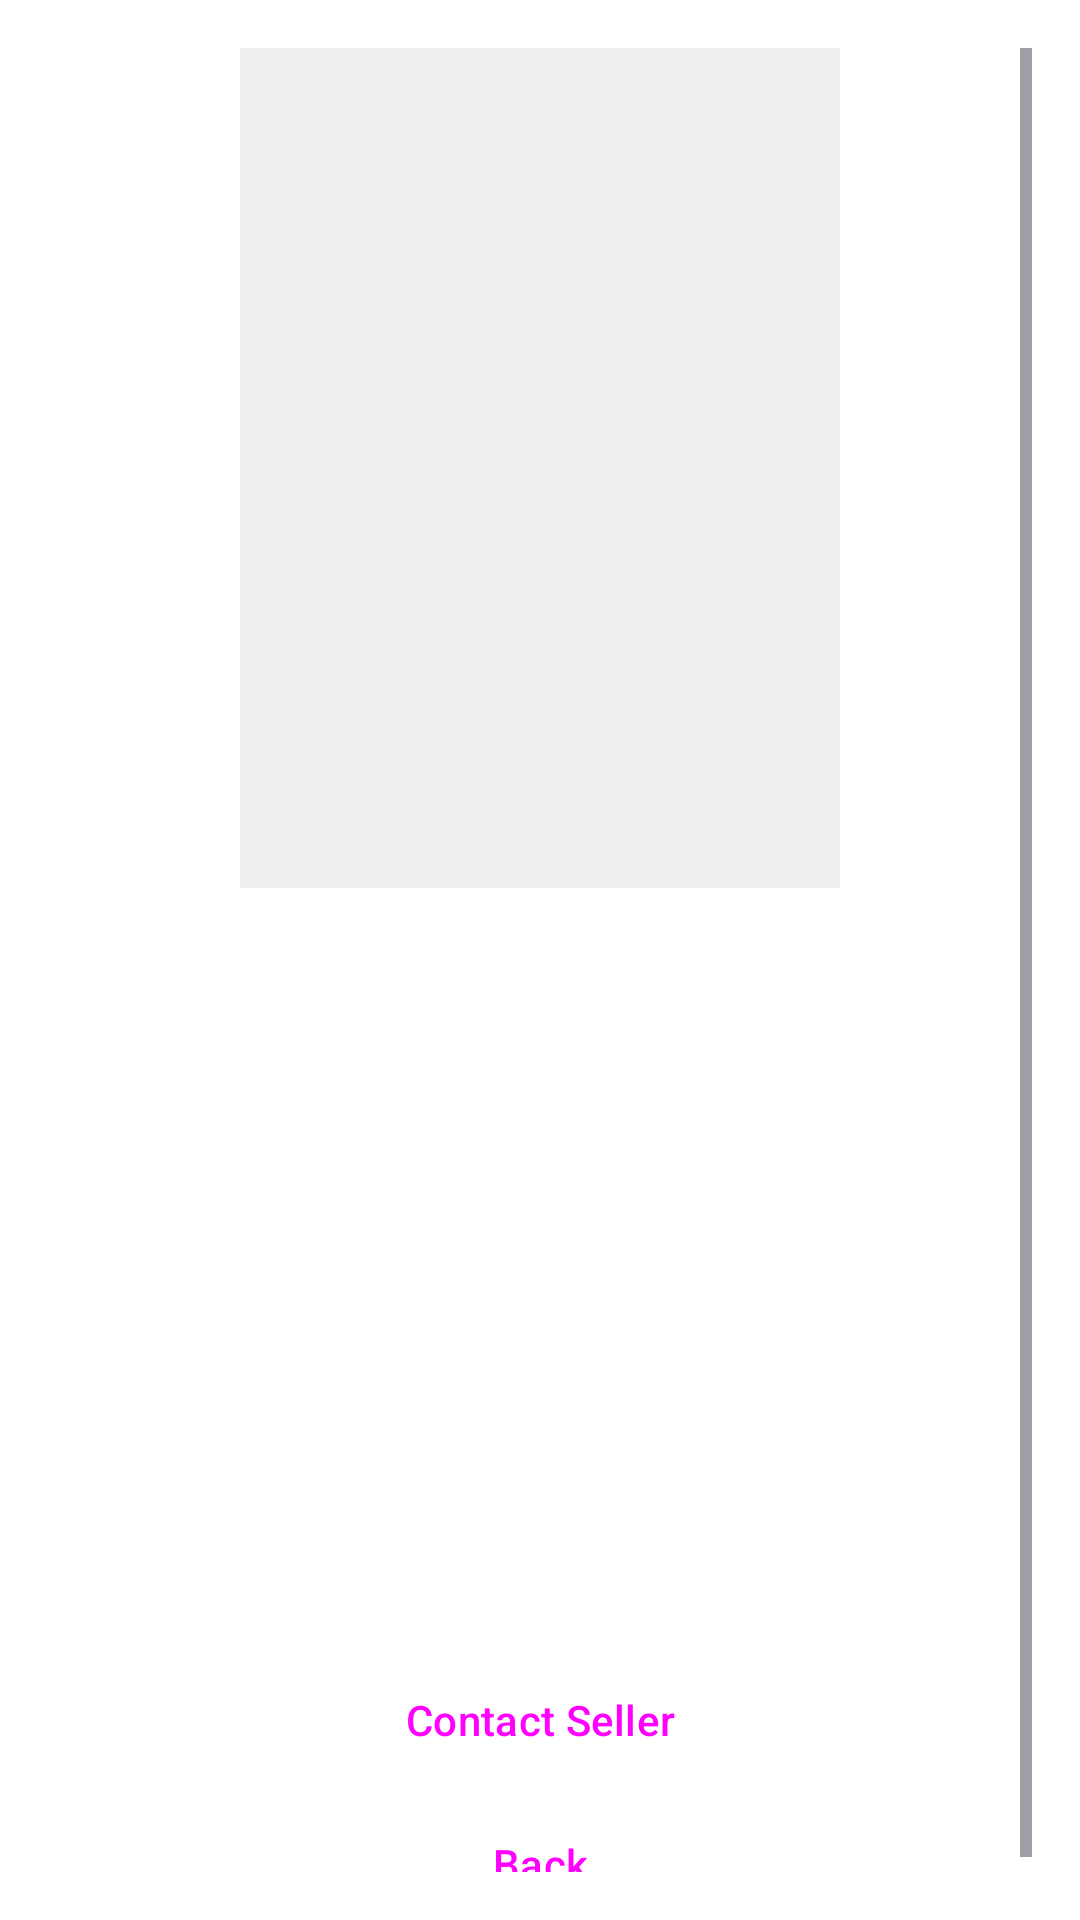

Write the Android layout XML for this screen, with the resource values it uses.
<!-- AndroidManifest.xml: application theme Theme.TextbookMarketplace -->
<!-- res/layout/fragment_book_detail.xml -->
<?xml version="1.0" encoding="utf-8"?>
<ScrollView xmlns:android="http://schemas.android.com/apk/res/android"
    xmlns:app="http://schemas.android.com/apk/res-auto"
    android:layout_width="match_parent"
    android:layout_height="match_parent"
    android:padding="16dp">

    <LinearLayout
        android:layout_width="match_parent"
        android:layout_height="wrap_content"
        android:orientation="vertical">

        <ImageView
            android:id="@+id/ivCover"
            android:layout_width="200dp"
            android:layout_height="280dp"
            android:layout_gravity="center"
            android:background="@color/surface_variant"
            android:scaleType="centerCrop"
            android:contentDescription="@string/book_cover_desc" />

        <TextView
            android:id="@+id/tvTitle"
            android:layout_width="wrap_content"
            android:layout_height="wrap_content"
            android:layout_marginTop="16dp"
            android:textSize="24sp"
            android:textStyle="bold"
            android:textColor="@color/text_primary" />

        <TextView
            android:id="@+id/tvAuthor"
            android:layout_width="wrap_content"
            android:layout_height="wrap_content"
            android:textSize="16sp"
            android:textColor="@color/text_secondary" />

        <TextView
            android:id="@+id/tvPrice"
            android:layout_width="wrap_content"
            android:layout_height="wrap_content"
            android:layout_marginTop="8dp"
            android:textSize="20sp"
            android:textColor="@color/magenta_primary"
            android:textStyle="bold" />

        <TextView
            android:id="@+id/tvDescription"
            android:layout_width="wrap_content"
            android:layout_height="wrap_content"
            android:layout_marginTop="16dp"
            android:textSize="14sp"
            android:textColor="@color/text_primary" />

        <TextView
            android:id="@+id/tvCategory"
            android:layout_width="wrap_content"
            android:layout_height="wrap_content"
            android:layout_marginTop="8dp"
            android:textSize="14sp"
            android:textColor="@color/text_secondary" />

        <TextView
            android:id="@+id/tvCondition"
            android:layout_width="wrap_content"
            android:layout_height="wrap_content"
            android:textSize="14sp"
            android:textColor="@color/text_secondary" />

        <TextView
            android:id="@+id/tvSellerName"
            android:layout_width="wrap_content"
            android:layout_height="wrap_content"
            android:layout_marginTop="16dp"
            android:textSize="14sp"
            android:textColor="@color/text_primary" />

        <TextView
            android:id="@+id/tvDigitalFile"
            android:layout_width="wrap_content"
            android:layout_height="wrap_content"
            android:layout_marginTop="8dp"
            android:textSize="14sp"
            android:textColor="@color/magenta_primary"
            android:textStyle="bold"
            android:visibility="gone" />

        <Button
            android:id="@+id/btnReadFile"
            android:layout_width="match_parent"
            android:layout_height="wrap_content"
            android:layout_marginTop="8dp"
            android:text="@string/btn_read_file"
            android:visibility="gone"
            style="@style/Widget.Material3.Button.TonalButton" />

        <TextView
            android:id="@+id/tvTimestamp"
            android:layout_width="wrap_content"
            android:layout_height="wrap_content"
            android:textSize="12sp"
            android:textColor="@color/text_secondary" />

        <Button
            android:id="@+id/btnContactSeller"
            android:layout_width="match_parent"
            android:layout_height="wrap_content"
            android:layout_marginTop="16dp"
            android:text="@string/btn_contact_seller"
            style="@style/Widget.Material3.Button" />

        <Button
            android:id="@+id/btnBack"
            android:layout_width="match_parent"
            android:layout_height="wrap_content"
            android:text="@string/btn_back"
            style="@style/Widget.Material3.Button.TextButton" />
    </LinearLayout>
</ScrollView>
<!-- resources referenced by this layout -->
<resources>
  <color name="magenta_primary">#FF00FF</color>
  <color name="surface_variant">@color/surface_variant_light</color>
  <color name="text_primary">@color/text_primary_light</color>
  <color name="text_secondary">@color/text_secondary_light</color>
  <string name="book_cover_desc">Book cover image</string>
  <string name="btn_back">Back</string>
  <string name="btn_contact_seller">Contact Seller</string>
  <string name="btn_read_file">Read Digital File</string>
  <style name="Theme.TextbookMarketplace" parent="Theme.Material3.Light.NoActionBar">
          <item name="colorPrimary">@color/magenta_primary</item>
          <item name="colorPrimaryVariant">@color/magenta_primary_variant</item>
          <item name="colorOnPrimary">@color/magenta_on_primary</item>
  
          <item name="android:statusBarColor">@color/status_bar</item>
          <item name="android:windowBackground">@color/background</item>
  
          
          <item name="android:windowActivityTransitions">true</item>
          <item name="android:windowEnterTransition">@android:transition/fade</item>
          <item name="android:windowExitTransition">@android:transition/fade</item>
      </style>
  <color name="surface_variant_light">#EEEEEE</color>
  <color name="text_primary_light">#212121</color>
  <color name="text_secondary_light">#757575</color>
  <color name="magenta_primary_variant">#CC00CC</color>
  <color name="magenta_on_primary">#FFFFFF</color>
  <color name="status_bar">@color/status_bar_light</color>
  <color name="background">@color/background_light</color>
  <color name="status_bar_light">#E0E0E0</color>
  <color name="background_light">#FFFFFF</color>
</resources>
